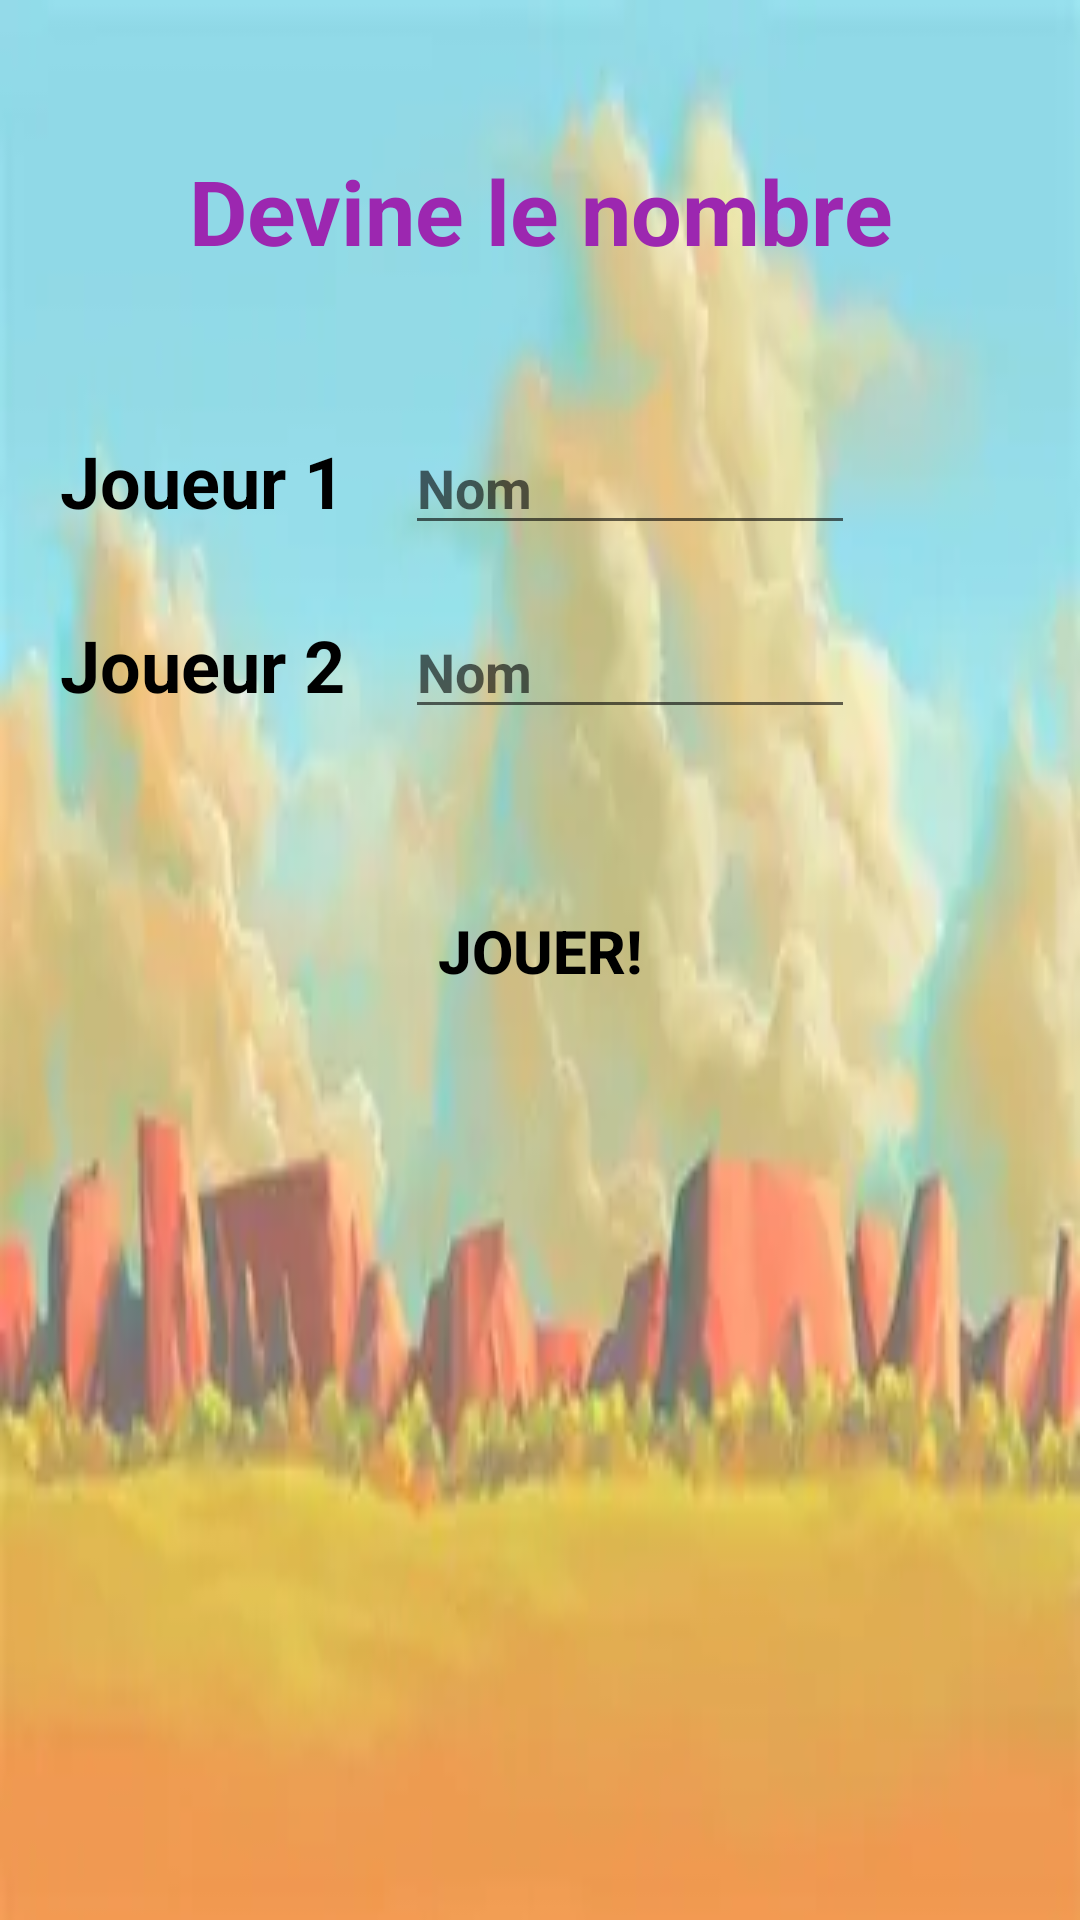

Reconstruct the res/layout file that produces this screen, plus the resources it refers to.
<!-- AndroidManifest.xml: application theme Theme.JeudevinetteMVC -->
<!-- res/layout/home_activity.xml -->
<?xml version="1.0" encoding="utf-8"?>
<LinearLayout xmlns:android="http://schemas.android.com/apk/res/android"
    xmlns:app="http://schemas.android.com/apk/res-auto"
    xmlns:tools="http://schemas.android.com/tools"
    android:id="@+id/linearLayout"
    android:layout_width="match_parent"
    android:layout_height="match_parent"
    android:orientation="vertical"
    tools:context=".view.HomeActivity"
    android:background="@drawable/th">
    <TextView
        android:id="@+id/txtTitre"
        android:layout_width="match_parent"
        android:layout_height="wrap_content"
        android:layout_marginTop="50dp"
        android:gravity="center"
        android:textStyle="bold"
        android:text="@string/txtTitre"
        android:textColor="@color/purple"
        android:textSize="30sp" />
    <TableLayout
        android:layout_width="match_parent"
        android:layout_height="wrap_content">
        <TableRow>
            <TextView
                android:id="@+id/txtPlayer1"
                android:layout_width="wrap_content"
                android:layout_height="wrap_content"
                android:layout_marginStart="20dp"
                android:layout_marginTop="50dp"
                android:text="@string/txtPlayer1"
                android:textStyle="bold"
                android:textColor="?android:textColorPrimary"
                android:textSize="24sp" />
            <EditText
                android:id="@+id/txtNomPlayer1"
                android:layout_width="150dp"
                android:layout_height="wrap_content"
                android:layout_marginStart="20dp"
                android:layout_marginTop="50dp"
                android:autofillHints=""
                android:hint="@string/txtNom"
                android:textStyle="bold"
                android:inputType="text" />
        </TableRow>
        <TableRow>
            <TextView
                android:id="@+id/txtPlayer2"
                android:layout_width="wrap_content"
                android:layout_height="wrap_content"
                android:layout_marginStart="20dp"
                android:layout_marginTop="20dp"
                android:text="@string/txtPlayer2"
                android:textStyle="bold"
                android:textColor="?android:textColorPrimary"
                android:textSize="24sp" />
            <EditText
                android:id="@+id/txtNomPlayer2"
                android:layout_width="150dp"
                android:layout_height="wrap_content"
                android:layout_marginStart="20dp"
                android:layout_marginTop="20dp"
                android:autofillHints=""
                android:hint="@string/txtNom"
                android:textStyle="bold"
                android:inputType="text" />
        </TableRow>
    </TableLayout>
    <Button
        android:id="@+id/btnJouer"
        android:layout_width="250dp"
        android:layout_height="wrap_content"
        android:layout_marginTop="50dp"
        android:background="@drawable/button_customized_form"
        android:layout_gravity="center"
        android:text="@string/txtJouer"
        android:textSize="20dp"
        android:textStyle="bold" />
</LinearLayout>
<!-- resources referenced by this layout -->
<resources>
  <color name="purple">#9C27B0</color>
  <!-- drawable th: jpg bitmap (drawable, 5950 bytes) -->
  <string name="txtJouer">Jouer!</string>
  <string name="txtNom">Nom</string>
  <string name="txtPlayer1">Joueur 1</string>
  <string name="txtPlayer2">Joueur 2</string>
  <string name="txtTitre">Devine le nombre</string>
  <style name="Theme.JeudevinetteMVC" parent="Theme.MaterialComponents.DayNight.NoActionBar">
          
          <item name="colorPrimary">@color/purple_500</item>
          <item name="colorPrimaryVariant">@color/purple_700</item>
          <item name="colorOnPrimary">@color/white</item>
          
          <item name="colorSecondary">@color/teal_200</item>
          <item name="colorSecondaryVariant">@color/teal_700</item>
          <item name="colorOnSecondary">@color/black</item>
          
          <item name="android:statusBarColor">?attr/colorPrimaryVariant</item>
          
          <item name="android:textColorPrimary">@color/black</item>
      </style>
  <color name="purple_500">#FF6200EE</color>
  <color name="purple_700">#FF3700B3</color>
  <color name="white">#FFFFFFFF</color>
  <color name="teal_200">#FF03DAC5</color>
  <color name="teal_700">#FF018786</color>
  <color name="black">#FF000000</color>
</resources>
